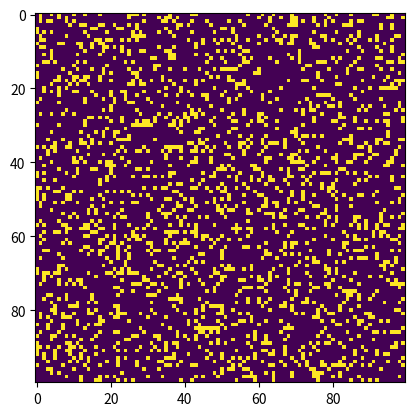

The matplotlib source for this figure:
import argparse
import numpy as np
import matplotlib.pyplot as plt
import matplotlib.animation as animation
ON = 255
OFF = 0
vals = [ON, OFF]


def randomGrid(N):
    """returns a grid of NxN random values"""
    return np.random.choice(vals, N*N, p=[0.2, 0.8]).reshape(N, N)


def addGlider(i, j, grid):
    """adds a glider with top left cell at (i, j)"""
    # adds a glider in the grid at top corner i, j.
    glider = np.array([[0,    0, 255],
                       [255,  0, 255],
                       [0,  255, 255]])
    grid[i:i+3, j:j+3] = glider


def addGosperGliderGun(i, j, grid):
    # creates a gun same way as a glider. can be deleted
    gun = np.zeros(11*38).reshape(11, 38)
    gun[5][1] = gun[5][2] = 255
    gun[6][1] = gun[6][2] = 255
    gun[3][13] = gun[3][14] = 255
    gun[4][12] = gun[4][16] = 255
    gun[5][11] = gun[5][17] = 255
    gun[6][11] = gun[6][15] = gun[6][17] = gun[6][18] = 255
    gun[7][11] = gun[7][17] = 255
    gun[8][12] = gun[8][16] = 255
    gun[9][13] = gun[9][14] = 255
    gun[1][25] = 255
    gun[2][23] = gun[2][25] = 255
    gun[3][21] = gun[3][22] = 255
    gun[4][21] = gun[4][22] = 255
    gun[5][21] = gun[5][22] = 255
    gun[6][23] = gun[6][25] = 255
    gun[7][25] = 255
    gun[3][35] = gun[3][36] = 255
    gun[4][35] = gun[4][36] = 255
    grid[i:i+11, j:j+38] = gun


def update(frameNum, img, grid, N):
    # that good good.
    # code that changes everything
    newGrid = grid.copy()
    for i in range(N):
        for j in range(N):
            total = int((grid[i, (j-1) % N] + grid[i, (j+1) % N] +
                         grid[(i-1) % N, j] + grid[(i+1) % N, j] +
                         grid[(i-1) % N, (j-1) % N] + grid[(i-1) % N, (j+1) % N] +
                         grid[(i+1) % N, (j-1) % N] + grid[(i+1) % N, (j+1) % N])/255)
            if grid[i, j] == ON:
                if (total < 2) or (total > 3):
                    newGrid[i, j] = OFF
            else:
                if total == 3:
                    newGrid[i, j] = ON
    img.set_data(newGrid)
    grid[:] = newGrid[:]
    return img,


def main():
    # honestly, no fucking clue what this does
    # this shows the codes stuff. do not actually need
    parser = argparse.ArgumentParser(
        description="Runs Conway's Game of Life simulation.")
    parser.add_argument('--grid-size', dest='N', required=False)
    parser.add_argument('--mov-file', dest='movfile', required=False)
    parser.add_argument('--interval', dest='interval', required=False)
    parser.add_argument('--glider', action='store_true', required=False)
    parser.add_argument('--gosper', action='store_true', required=False)
    args = parser.parse_args()
    N = 100
    if args.N and int(args.N) > 8:
        N = int(args.N)
    updateInterval = 50
    if args.interval:
        updateInterval = int(args.interval)
    grid = np.array([])
    grid = randomGrid(N)

    fig, ax = plt.subplots()
    img = ax.imshow(grid, interpolation='nearest')
    ani = animation.FuncAnimation(fig, update, fargs=(img, grid, N, ),
                                  frames=10,
                                  interval=updateInterval,
                                  save_count=50)
    if args.movfile:
        ani.save(args.movfile, fps=60, extra_args=['-vcodec', 'libx264'])

    plt.show()


if __name__ == '__main__':
    main()
